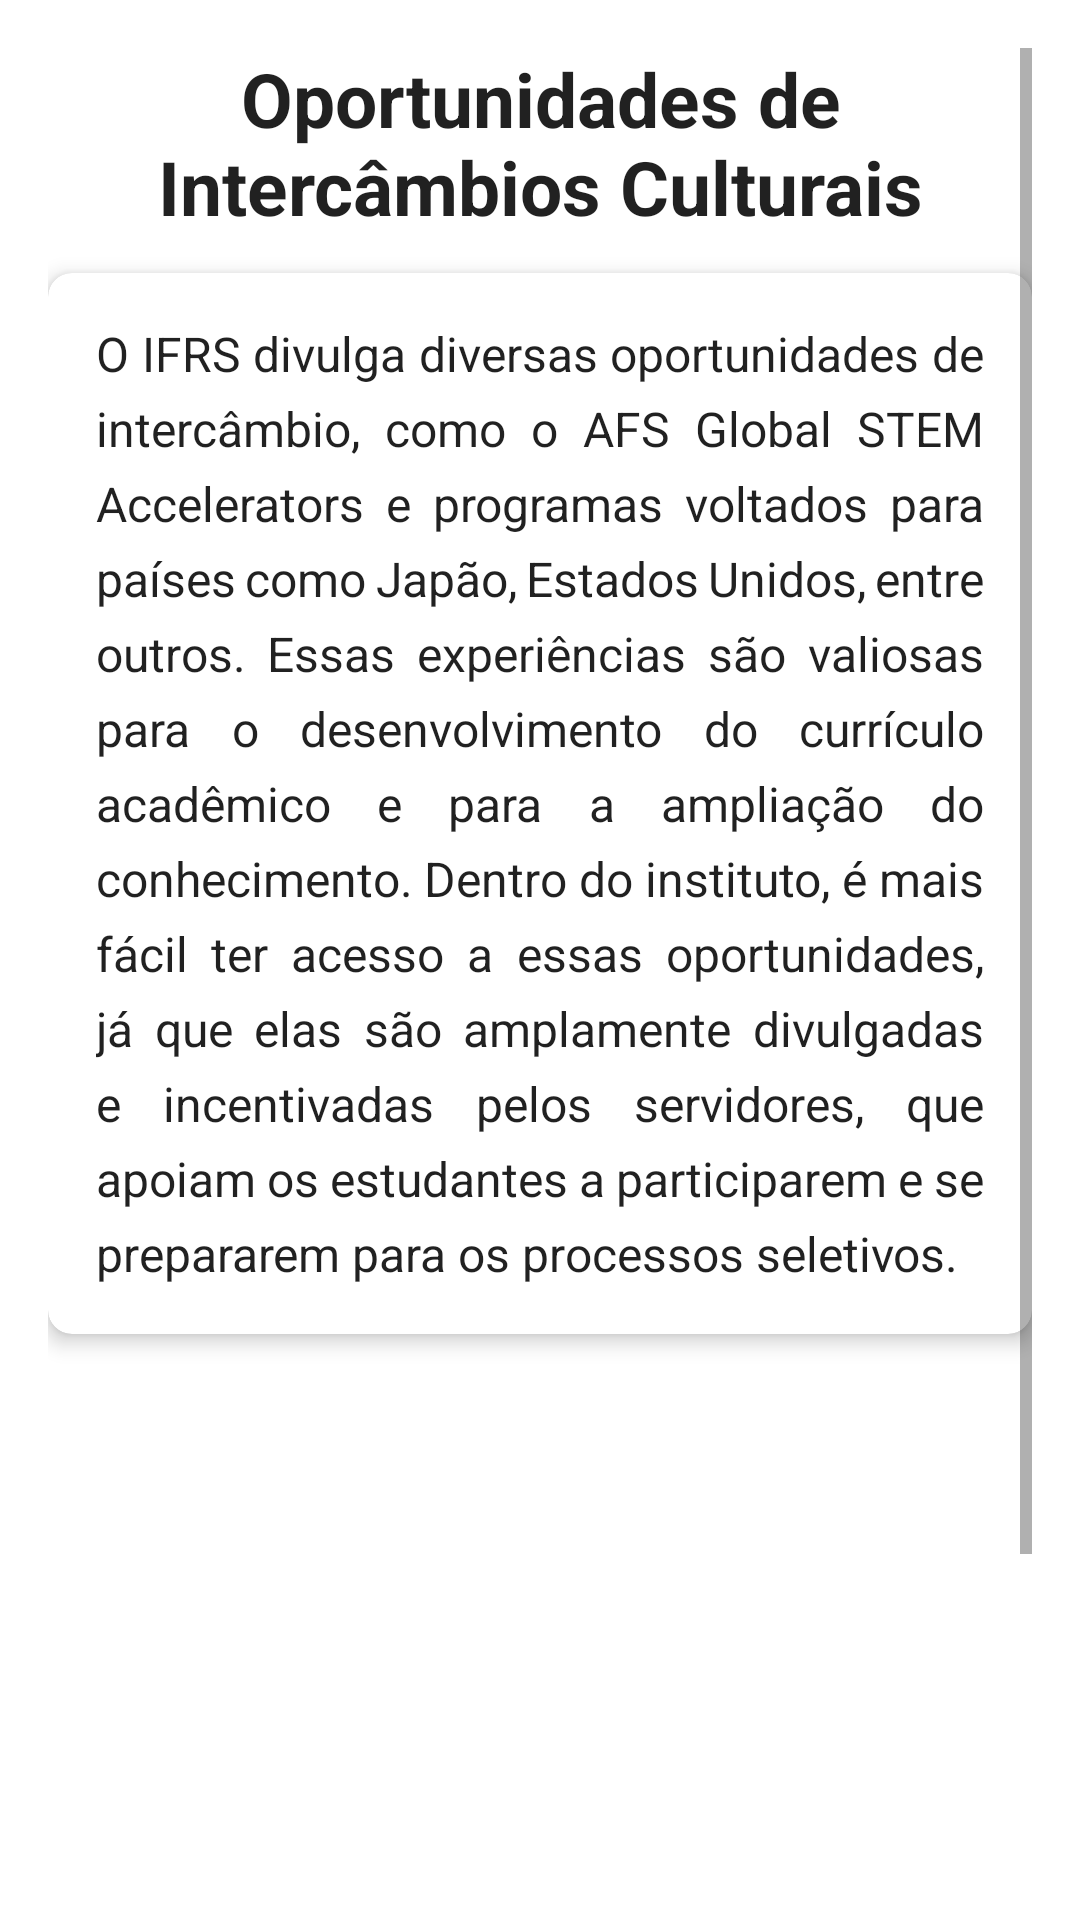

Layout XML and referenced resources for this Android screen:
<!-- AndroidManifest.xml: application theme Theme.IFRSCampusRolante -->
<!-- res/layout/fragment_intercambio.xml -->
<?xml version="1.0" encoding="utf-8"?>
<ScrollView xmlns:android="http://schemas.android.com/apk/res/android"
    xmlns:app="http://schemas.android.com/apk/res-auto"
    android:layout_width="match_parent"
    android:layout_height="match_parent"
    android:padding="16dp"
    android:background="?android:attr/windowBackground">

    <LinearLayout
        android:layout_width="match_parent"
        android:layout_height="wrap_content"
        android:orientation="vertical"
        android:gravity="center_horizontal">

        <TextView
            android:id="@+id/titulo_numem"
            android:layout_width="wrap_content"
            android:layout_height="wrap_content"
            android:layout_marginBottom="12dp"
            android:text="@string/inter"
            android:textAlignment="center"
            android:textColor="?android:attr/textColorPrimary"
            android:textSize="25sp"
            android:textStyle="bold" />

        
        <androidx.cardview.widget.CardView
            android:layout_width="match_parent"
            android:layout_height="wrap_content"
            android:layout_marginBottom="16dp"
            app:cardCornerRadius="8dp"
            app:cardElevation="4dp"
            android:background="?android:attr/colorBackground">

            <TextView
                android:id="@+id/texto_bolsas_1"
                android:layout_width="match_parent"
                android:layout_height="wrap_content"
                android:padding="16dp"
                android:justificationMode="inter_word"
                android:text="@string/interdes"
                android:textSize="16sp"
                android:lineSpacingExtra="6dp"
                android:textColor="?android:attr/textColorPrimary" />
        </androidx.cardview.widget.CardView>

        
        <LinearLayout
            android:layout_width="match_parent"
            android:layout_height="wrap_content"
            android:orientation="vertical"
            android:padding="16dp">

            <ImageView
                android:id="@+id/imagem_bolsa_1"
                android:layout_width="346dp"
                android:layout_height="223dp"
                android:scaleType="fitCenter"
                android:src="@drawable/afs" />

            <TextView
                android:id="@+id/textLinkIntercambio"
                android:layout_width="wrap_content"
                android:layout_height="wrap_content"
                android:text="@string/interc"
                android:textColor="@android:color/holo_blue_dark"
                android:autoLink="web"
                android:layout_gravity="center_horizontal"
                android:paddingTop="8dp"/>
        </LinearLayout>

    </LinearLayout>
</ScrollView>
<!-- resources referenced by this layout -->
<resources>
  <string name="inter">Oportunidades de Intercâmbios Culturais </string>
  <string name="interc">    Estudantes do IFRS Campus Rolante são selecionadas para programa de intercâmbio intercultural global
  </string>
  <string name="interdes">O IFRS divulga diversas oportunidades de intercâmbio, como o AFS Global STEM Accelerators e programas voltados para países como Japão, Estados Unidos, entre outros. Essas experiências são valiosas para o desenvolvimento do currículo acadêmico e para a ampliação do conhecimento. Dentro do instituto, é mais fácil ter acesso a essas oportunidades, já que elas são amplamente divulgadas e incentivadas pelos servidores, que apoiam os estudantes a participarem e se prepararem para os processos seletivos.
   </string>
  <style name="Theme.IFRSCampusRolante" parent="Theme.MaterialComponents.DayNight.DarkActionBar">
          
          <item name="colorPrimary">@color/barcolor</item>
          <item name="colorPrimaryVariant">@color/barcolor</item>
          <item name="colorOnPrimary">@color/white</item>
          
          <item name="colorSecondary">@color/teal_200</item>
          <item name="colorSecondaryVariant">@color/teal_700</item>
          <item name="colorOnSecondary">@color/black</item>
          
          <item name="android:statusBarColor">?attr/colorPrimaryVariant</item>
          
      </style>
  <color name="barcolor">#277E29</color>
  <color name="white">#FFFFFFFF</color>
  <color name="teal_200">#FF03DAC5</color>
  <color name="teal_700">#FF018786</color>
  <color name="black">#FF000000</color>
</resources>
